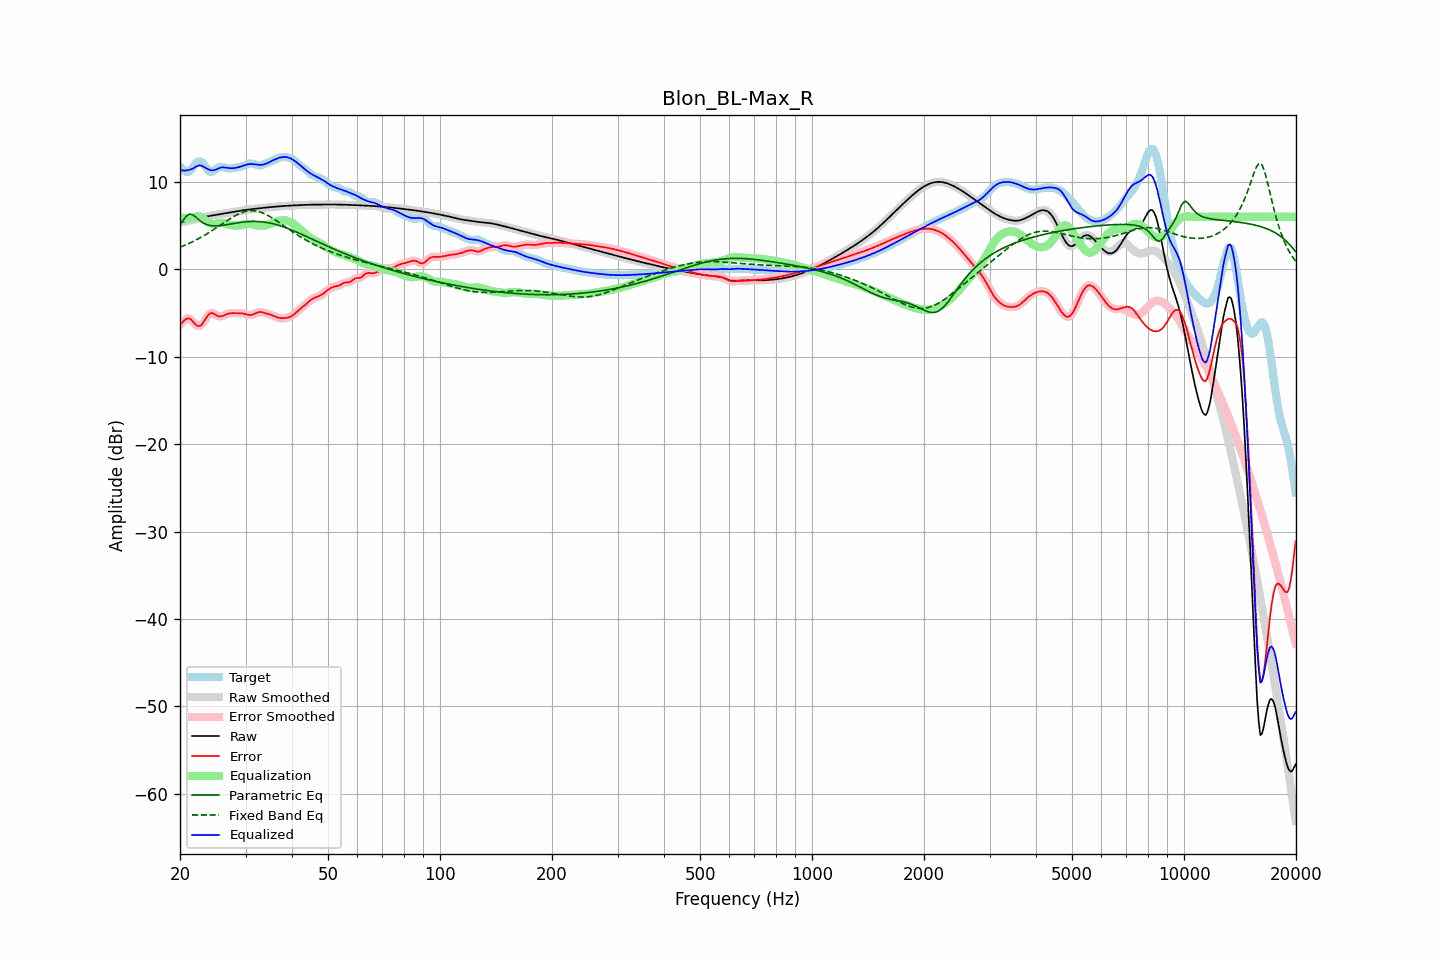

Values plotted in this chart, from the file beside it:
frequency, raw, error, smoothed, error_smoothed, equalization, parametric_eq, fixed_band_eq, equalized_raw, equalized_smoothed, target
20.00, 5.38, -6.36, 5.39, -6.38, 5.96, 5.03, 2.52, 11.35, 11.35, 11.74
20.20, 5.40, -6.16, 5.40, -6.14, 5.91, 5.32, 2.59, 11.31, 11.31, 11.56
20.40, 5.42, -5.98, 5.41, -5.95, 5.87, 5.60, 2.66, 11.29, 11.29, 11.40
20.61, 5.43, -5.80, 5.44, -5.80, 5.84, 5.85, 2.74, 11.28, 11.28, 11.23
20.81, 5.48, -5.67, 5.48, -5.67, 5.82, 6.09, 2.82, 11.30, 11.30, 11.15
21.02, 5.52, -5.62, 5.52, -5.62, 5.81, 6.20, 2.90, 11.33, 11.33, 11.14
21.23, 5.57, -5.64, 5.57, -5.66, 5.80, 6.31, 2.99, 11.38, 11.37, 11.21
21.44, 5.62, -5.78, 5.62, -5.79, 5.81, 6.27, 3.07, 11.43, 11.43, 11.40
21.66, 5.66, -5.99, 5.66, -5.98, 5.85, 6.23, 3.16, 11.51, 11.51, 11.65
21.87, 5.71, -6.20, 5.71, -6.19, 5.92, 6.08, 3.26, 11.63, 11.63, 11.90
22.09, 5.75, -6.36, 5.75, -6.36, 6.00, 5.94, 3.35, 11.75, 11.75, 12.11
22.31, 5.79, -6.48, 5.79, -6.47, 6.05, 5.77, 3.45, 11.84, 11.84, 12.27
22.54, 5.84, -6.50, 5.84, -6.49, 6.04, 5.61, 3.54, 11.88, 11.88, 12.34
22.76, 5.88, -6.42, 5.88, -6.41, 5.98, 5.47, 3.65, 11.86, 11.86, 12.30
22.99, 5.92, -6.24, 5.92, -6.22, 5.87, 5.34, 3.75, 11.79, 11.79, 12.16
23.22, 5.97, -5.96, 5.97, -5.96, 5.72, 5.24, 3.86, 11.69, 11.69, 11.92
23.45, 6.01, -5.66, 6.01, -5.66, 5.58, 5.15, 3.97, 11.59, 11.59, 11.66
23.69, 6.05, -5.38, 6.04, -5.38, 5.44, 5.09, 4.08, 11.48, 11.48, 11.42
23.92, 6.08, -5.15, 6.08, -5.16, 5.32, 5.03, 4.19, 11.40, 11.40, 11.23
24.16, 6.12, -5.02, 6.12, -5.04, 5.22, 5.00, 4.31, 11.34, 11.34, 11.14
24.40, 6.15, -5.01, 6.15, -5.02, 5.17, 4.98, 4.43, 11.31, 11.31, 11.16
24.65, 6.18, -5.08, 6.18, -5.08, 5.15, 4.97, 4.55, 11.32, 11.32, 11.26
24.89, 6.21, -5.19, 6.21, -5.19, 5.16, 4.96, 4.67, 11.37, 11.37, 11.40
25.14, 6.24, -5.30, 6.24, -5.30, 5.22, 4.97, 4.79, 11.46, 11.46, 11.54
25.39, 6.27, -5.39, 6.27, -5.38, 5.27, 4.98, 4.91, 11.54, 11.54, 11.66
25.65, 6.30, -5.40, 6.30, -5.40, 5.30, 5.00, 5.04, 11.60, 11.60, 11.70
25.91, 6.33, -5.38, 6.33, -5.37, 5.31, 5.02, 5.16, 11.64, 11.64, 11.71
26.16, 6.36, -5.31, 6.36, -5.31, 5.29, 5.04, 5.28, 11.65, 11.65, 11.67
26.43, 6.40, -5.22, 6.39, -5.22, 5.24, 5.07, 5.41, 11.64, 11.64, 11.62
26.69, 6.43, -5.14, 6.43, -5.14, 5.18, 5.10, 5.53, 11.61, 11.61, 11.57
26.96, 6.45, -5.07, 6.45, -5.08, 5.13, 5.13, 5.65, 11.58, 11.58, 11.53
27.23, 6.48, -5.04, 6.48, -5.04, 5.08, 5.16, 5.76, 11.56, 11.56, 11.52
27.50, 6.51, -5.02, 6.51, -5.02, 5.04, 5.19, 5.88, 11.55, 11.55, 11.54
27.77, 6.54, -5.02, 6.54, -5.02, 5.01, 5.22, 5.98, 11.56, 11.56, 11.57
28.05, 6.58, -5.02, 6.58, -5.02, 5.00, 5.25, 6.09, 11.58, 11.58, 11.60
28.33, 6.61, -5.02, 6.61, -5.02, 5.00, 5.28, 6.19, 11.61, 11.61, 11.63
28.62, 6.64, -5.02, 6.64, -5.02, 5.01, 5.31, 6.28, 11.66, 11.66, 11.66
28.90, 6.67, -5.02, 6.67, -5.02, 5.03, 5.34, 6.36, 11.71, 11.71, 11.70
29.19, 6.71, -5.03, 6.71, -5.03, 5.06, 5.36, 6.44, 11.77, 11.77, 11.74
29.48, 6.73, -5.05, 6.73, -5.06, 5.10, 5.39, 6.51, 11.83, 11.83, 11.79
29.78, 6.76, -5.10, 6.76, -5.10, 5.13, 5.41, 6.57, 11.89, 11.89, 11.86
30.08, 6.79, -5.15, 6.79, -5.16, 5.16, 5.43, 6.61, 11.95, 11.95, 11.94
30.38, 6.81, -5.21, 6.81, -5.21, 5.18, 5.44, 6.65, 11.99, 11.99, 12.02
30.68, 6.84, -5.24, 6.84, -5.24, 5.19, 5.45, 6.68, 12.02, 12.02, 12.08
30.99, 6.86, -5.24, 6.86, -5.24, 5.18, 5.46, 6.69, 12.03, 12.03, 12.10
31.30, 6.88, -5.20, 6.88, -5.20, 5.15, 5.47, 6.69, 12.03, 12.03, 12.08
31.61, 6.90, -5.13, 6.90, -5.13, 5.10, 5.47, 6.69, 12.01, 12.01, 12.03
31.93, 6.93, -5.04, 6.93, -5.04, 5.05, 5.47, 6.66, 11.98, 11.98, 11.97
32.24, 6.95, -4.96, 6.95, -4.97, 5.01, 5.46, 6.63, 11.95, 11.95, 11.91
32.57, 6.97, -4.91, 6.97, -4.91, 4.97, 5.45, 6.58, 11.93, 11.93, 11.87
32.89, 6.99, -4.89, 6.99, -4.90, 4.94, 5.44, 6.53, 11.93, 11.93, 11.88
33.22, 7.01, -4.92, 7.01, -4.92, 4.94, 5.42, 6.46, 11.95, 11.95, 11.92
33.55, 7.02, -4.96, 7.02, -4.96, 4.96, 5.40, 6.39, 11.98, 11.98, 11.99
33.89, 7.04, -5.02, 7.04, -5.02, 5.00, 5.38, 6.31, 12.04, 12.04, 12.06
34.23, 7.06, -5.07, 7.06, -5.07, 5.05, 5.35, 6.22, 12.11, 12.11, 12.14
34.57, 7.08, -5.13, 7.08, -5.13, 5.12, 5.32, 6.12, 12.20, 12.20, 12.21
34.92, 7.10, -5.18, 7.10, -5.18, 5.19, 5.28, 6.01, 12.29, 12.29, 12.28
35.27, 7.12, -5.25, 7.12, -5.25, 5.27, 5.24, 5.90, 12.38, 12.38, 12.36
35.62, 7.13, -5.32, 7.13, -5.32, 5.34, 5.20, 5.79, 12.47, 12.47, 12.45
35.97, 7.15, -5.40, 7.15, -5.40, 5.41, 5.15, 5.67, 12.56, 12.56, 12.55
... 635 more rows
